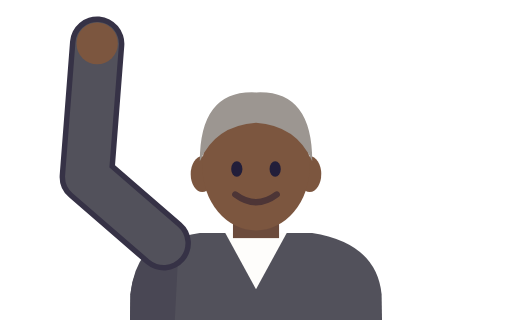
t = 0.00 s
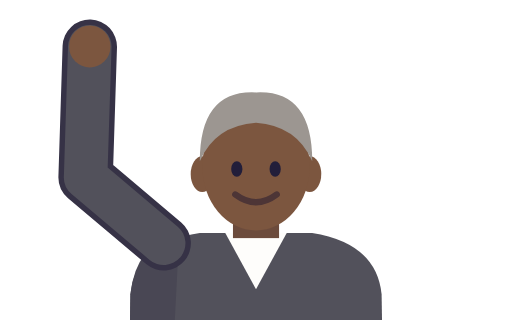
t = 0.10 s
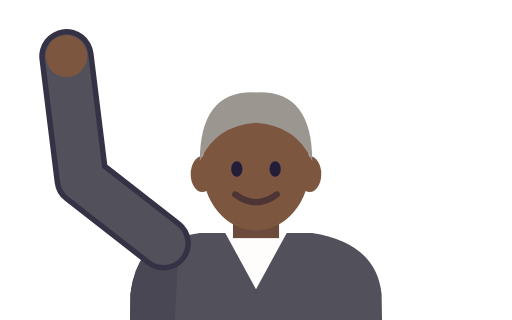
t = 0.19 s
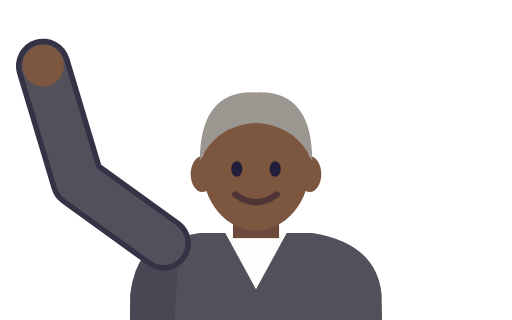
t = 0.29 s

The animated SVG that drew these frames (rendered in a browser with its animation timeline set to each time). Animation: 3 CSS @keyframes rules; one cycle of 0.38 s, repeats indefinitely.

<svg xmlns="http://www.w3.org/2000/svg" viewBox="839.357 645.08 89.28 55.8" id="glax-b80f92f38e5fe571" data-glax-css="glax-css-6e94d9da8fba"><defs /><path d="M861.7 721.0 L862.1 696.4 Q863.0 687.5 874.2 685.7 L893.8 685.7 Q905.0 687.5 905.9 696.4 L906.3 721.0 Z" fill="#52515b" /><path d="M861.7 721.0 L862.1 696.4 Q863.0 687.5 870.6 686.1 L868.8 721.0 Z" fill="#494754" /><polygon points="878.64,685.702 889.354,685.702 883.997,695.523" fill="#fefdfb" /><rect x="879.98" y="680.35" width="8.04" height="6.25" fill="#6c4b3c" /><ellipse cx="874.62" cy="675.44" rx="2.01" ry="3.12" fill="#7c563f" /><ellipse cx="893.37" cy="675.44" rx="2.01" ry="3.12" fill="#7c563f" /><ellipse cx="884" cy="674.1" rx="9.37" ry="11.16" fill="#7c563f" /><ellipse cx="880.65" cy="674.54" rx="0.98" ry="1.34" fill="#221e3a" /><ellipse cx="887.34" cy="674.54" rx="0.98" ry="1.34" fill="#221e3a" /><path d="M880.4 679.0 Q884.0 681.7 887.6 679.0" fill="none" stroke="#4d3536" stroke-width="1.12" stroke-linecap="round" /><path d="M874.2 673.2 Q874.2 660.7 884.0 661.2 Q893.8 660.7 893.8 673.2 Q891.1 667.0 884.0 666.5 Q876.9 667.0 874.2 673.2 Z" fill="#9c9691" /><path d="M867.9 687.5 L854.5 675.9 L856.3 652.7" id="r2a-w-edge" fill="none" stroke="#363246" stroke-width="9.49" stroke-linecap="round" stroke-linejoin="round" data-glax-track="glax-css-6e94d9da8fba-target-0" /><path d="M867.9 687.5 L854.5 675.9 L856.3 652.7" id="r2a-w-sleeve" fill="none" stroke="#52515b" stroke-width="7.59" stroke-linecap="round" stroke-linejoin="round" data-glax-track="glax-css-6e94d9da8fba-target-1" /><path d="M856.3 652.7 L856.3 652.6" id="r2a-w-hand" fill="none" stroke="#7c563f" stroke-width="7.21" stroke-linecap="round" data-glax-track="glax-css-6e94d9da8fba-target-2" /><style>@keyframes glax-css-6e94d9da8fba-0{0%{d:path("M867.9 687.5 L854.5 675.9 L856.3 652.7");animation-timing-function:cubic-bezier(0.45,0,0.55,1)}100%{d:path("M867.9 687.5 L852.7 676.8 L845.6 657.1");animation-timing-function:linear}}
@keyframes glax-css-6e94d9da8fba-1{0%{d:path("M867.9 687.5 L854.5 675.9 L856.3 652.7");animation-timing-function:cubic-bezier(0.45,0,0.55,1)}100%{d:path("M867.9 687.5 L852.7 676.8 L845.6 657.1");animation-timing-function:linear}}
@keyframes glax-css-6e94d9da8fba-2{0%{d:path("M856.3 652.7 L856.3 652.6");animation-timing-function:cubic-bezier(0.45,0,0.55,1)}100%{d:path("M845.6 657.1 L845.6 657.0");animation-timing-function:linear}}
[data-glax-css="glax-css-6e94d9da8fba"] [data-glax-track="glax-css-6e94d9da8fba-target-0"]{transform-origin:0 0;transform-box:view-box;animation:glax-css-6e94d9da8fba-0 380ms linear 0ms infinite alternate forwards;animation-composition:replace;animation-play-state:running}
@media(prefers-reduced-motion:reduce){[data-glax-css="glax-css-6e94d9da8fba"] [data-glax-track="glax-css-6e94d9da8fba-target-0"]{animation:none}}
[data-glax-css="glax-css-6e94d9da8fba"] [data-glax-track="glax-css-6e94d9da8fba-target-1"]{transform-origin:0 0;transform-box:view-box;animation:glax-css-6e94d9da8fba-1 380ms linear 0ms infinite alternate forwards;animation-composition:replace;animation-play-state:running}
@media(prefers-reduced-motion:reduce){[data-glax-css="glax-css-6e94d9da8fba"] [data-glax-track="glax-css-6e94d9da8fba-target-1"]{animation:none}}
[data-glax-css="glax-css-6e94d9da8fba"] [data-glax-track="glax-css-6e94d9da8fba-target-2"]{transform-origin:0 0;transform-box:view-box;animation:glax-css-6e94d9da8fba-2 380ms linear 0ms infinite alternate forwards;animation-composition:replace;animation-play-state:running}
@media(prefers-reduced-motion:reduce){[data-glax-css="glax-css-6e94d9da8fba"] [data-glax-track="glax-css-6e94d9da8fba-target-2"]{animation:none}}</style></svg>
